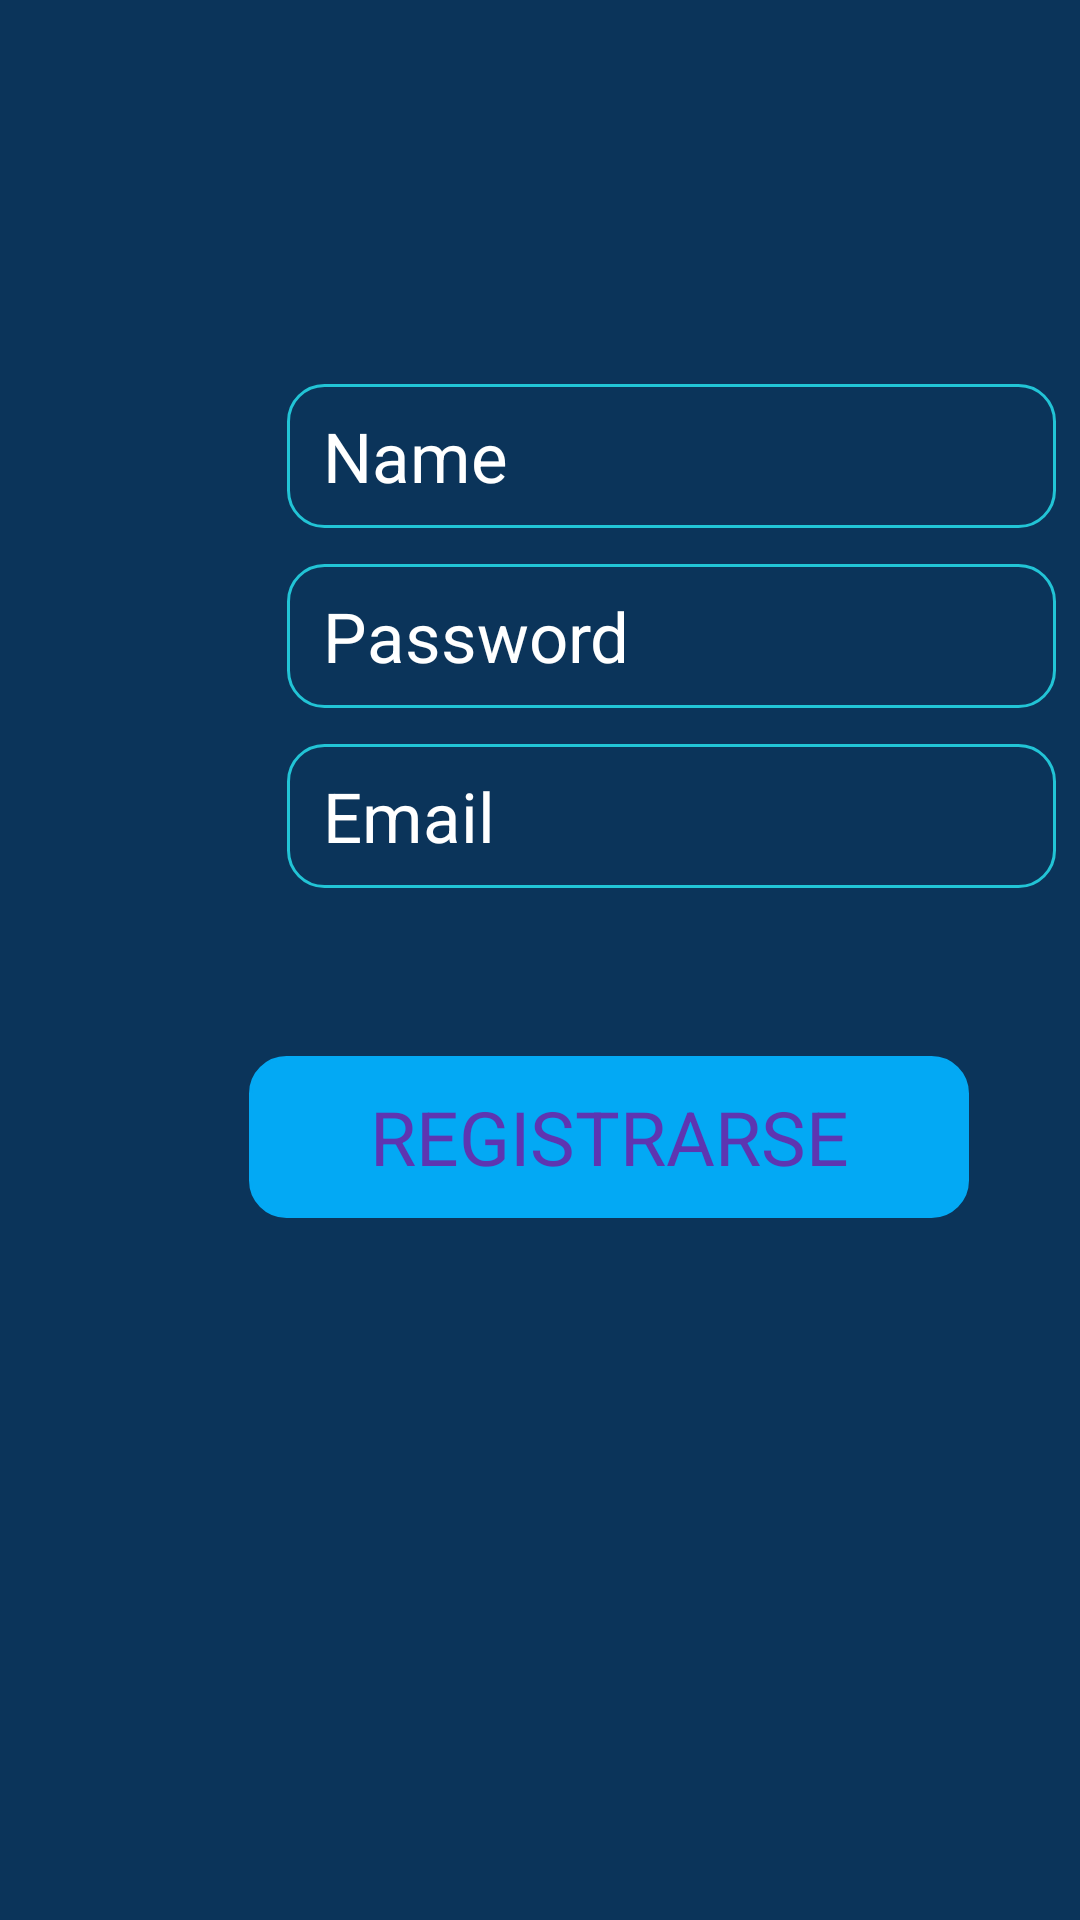

Layout XML and referenced resources for this Android screen:
<!-- AndroidManifest.xml: application theme Theme.MyApplication -->
<!-- res/layout/activity_login.xml -->
<?xml version="1.0" encoding="utf-8"?>
<androidx.constraintlayout.widget.ConstraintLayout xmlns:android="http://schemas.android.com/apk/res/android"
    xmlns:app="http://schemas.android.com/apk/res-auto"
    xmlns:tools="http://schemas.android.com/tools"
    android:layout_width="match_parent"
    android:layout_height="match_parent"
    android:background="@color/btnColor"
    tools:context=".RegisterActivity">

    <LinearLayout
        android:id="@+id/linearLayout"
        android:layout_width="406dp"
        android:layout_height="278dp"
        android:layout_marginTop="128dp"
        android:gravity="center_horizontal"
        android:orientation="vertical"
        app:layout_constraintEnd_toEndOf="parent"
        app:layout_constraintHorizontal_bias="0.0"
        app:layout_constraintStart_toStartOf="parent"
        app:layout_constraintTop_toTopOf="parent">

        <LinearLayout
            android:layout_width="298dp"
            android:layout_height="wrap_content"
            android:layout_marginBottom="12dp"
            android:gravity="center_vertical"
            android:orientation="horizontal">

            <ImageView
                android:id="@+id/imageView3"
                android:layout_width="33dp"
                android:layout_height="wrap_content"
                android:layout_weight="1"
                android:contentDescription="@string/todo"
                android:maxWidth="33dp"
                android:maxHeight="30dp"
                app:srcCompat="@drawable/icon_user" />

            <EditText
                android:id="@+id/eTxtName"
                android:layout_width="260dp"
                android:layout_height="48dp"
                android:layout_marginStart="12dp"
                android:layout_weight="1"
                android:autofillHints=""
                android:background="@drawable/rounded_button"
                android:ems="10"
                android:gravity="center_vertical"
                android:hint="@string/name"
                android:inputType="text"
                android:paddingStart="12dp"
                android:paddingEnd="12dp"
                android:textColor="#FFFFFF"
                android:textSize="23sp" />
        </LinearLayout>

        <LinearLayout
            android:layout_width="298dp"
            android:layout_height="wrap_content"
            android:layout_marginBottom="12dp"
            android:gravity="center_vertical"
            android:orientation="horizontal">

            <ImageView
                android:id="@+id/img"
                android:layout_width="33dp"
                android:layout_height="30dp"
                android:layout_weight="1"
                android:contentDescription="@string/todo"
                android:maxWidth="33dp"
                android:maxHeight="30dp"
                app:srcCompat="@drawable/icon_pass" />

            <EditText
                android:id="@+id/eTxtPass"
                android:layout_width="260dp"
                android:layout_height="48dp"
                android:layout_marginStart="12dp"
                android:layout_weight="1"
                android:autofillHints=""
                android:background="@drawable/rounded_button"
                android:ems="10"
                android:gravity="center_vertical"
                android:hint="@string/password"
                android:inputType="text"
                android:paddingStart="12dp"
                android:paddingEnd="12dp"
                android:textColor="#FFFFFF"
                android:textSize="23sp" />
        </LinearLayout>

        <LinearLayout
            android:layout_width="298dp"
            android:layout_height="wrap_content"
            android:layout_marginBottom="12dp"
            android:gravity="center_vertical"
            android:orientation="horizontal">

            <ImageView
                android:id="@+id/iv3"
                android:layout_width="33dp"
                android:layout_height="30dp"
                android:layout_weight="1"
                android:contentDescription="@string/todo"
                android:maxWidth="33dp"
                android:maxHeight="30dp"
                app:srcCompat="@drawable/icon_email" />

            <EditText
                android:id="@+id/eTxtEmail"
                android:layout_width="260dp"
                android:layout_height="48dp"
                android:layout_marginStart="12dp"
                android:layout_weight="1"
                android:autofillHints=""
                android:background="@drawable/rounded_button"
                android:ems="10"
                android:gravity="center_vertical"
                android:hint="@string/email"
                android:inputType="textEmailAddress"
                android:paddingLeft="12dp"
                android:paddingRight="12dp"
                android:textColor="#FFFFFF"
                android:textSize="23sp" />
        </LinearLayout>

        <Button
            android:id="@+id/button"
            android:layout_width="240dp"
            android:layout_height="0dp"
            android:layout_marginTop="44dp"
            android:layout_weight="1"
            android:height="0dp"
            android:background="@drawable/rounded_button"
            android:backgroundTint="@color/colorBlue"
            android:gravity="center_horizontal|center_vertical"
            android:maxHeight="0dp"
            android:text="@string/register"
            android:textColor="#5E35B1"
            android:textSize="25sp" />

    </LinearLayout>

</androidx.constraintlayout.widget.ConstraintLayout>
<!-- resources referenced by this layout -->
<resources>
  <color name="btnColor">#0B345A</color>
  <color name="colorBlue">#03A9F4</color>
  <!-- drawable icon_email: png bitmap (drawable, 987 bytes) -->
  <!-- drawable icon_pass: png bitmap (drawable, 487 bytes) -->
  <!-- drawable icon_user: png bitmap (drawable, 1124 bytes) -->
  <!-- drawable rounded_button (drawable) -->
  <?xml version="1.0" encoding="utf-8"?>
  <shape xmlns:android="http://schemas.android.com/apk/res/android">
      <size android:height="41dp" android:width="132dp"/>
      <corners  android:radius="12dp"/>
      <solid android:color="@color/btnColor" />
      <stroke
          android:width="1dp"
          android:color="@color/txtBlue"/>
  
  </shape>
  <string name="email">Email</string>
  <string name="name">Name</string>
  <string name="password">Password</string>
  <string name="register">REGISTRARSE</string>
  <string name="todo">TODO</string>
  <color name="txtBlue">#22C4D6</color>
</resources>
